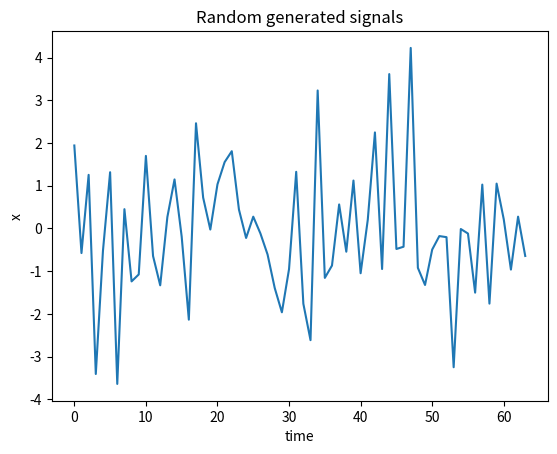

Python code for this plot:
import matplotlib.pyplot as plt  # lib for graphs
import numpy as np  # lib for math operations

# constants
n = 12  # number of harmonics
w = 2700  # max frequency
N = 64  # number of descrete calls

# function for calculating random signal
def formula(a, w, t, phi):
    return a*np.sin(w*t+phi)


signals = [0]*N  # array of signals
w0 = w/n  # frequency

for harmonic in range(n):
    a = np.random.rand()  # amplitude
    phi = np.random.rand()  # phase

    for t in range(N):
        signals[t] += formula(a, w0, t, phi)

    w0 += w0

print('Mx:', np.average(signals))  # Average
print('Dx:', np.var(signals))  # Dispersion

# plotting 
plt.plot(signals)
plt.xlabel('time')
plt.ylabel('x')
plt.title('Random generated signals')
plt.show()
